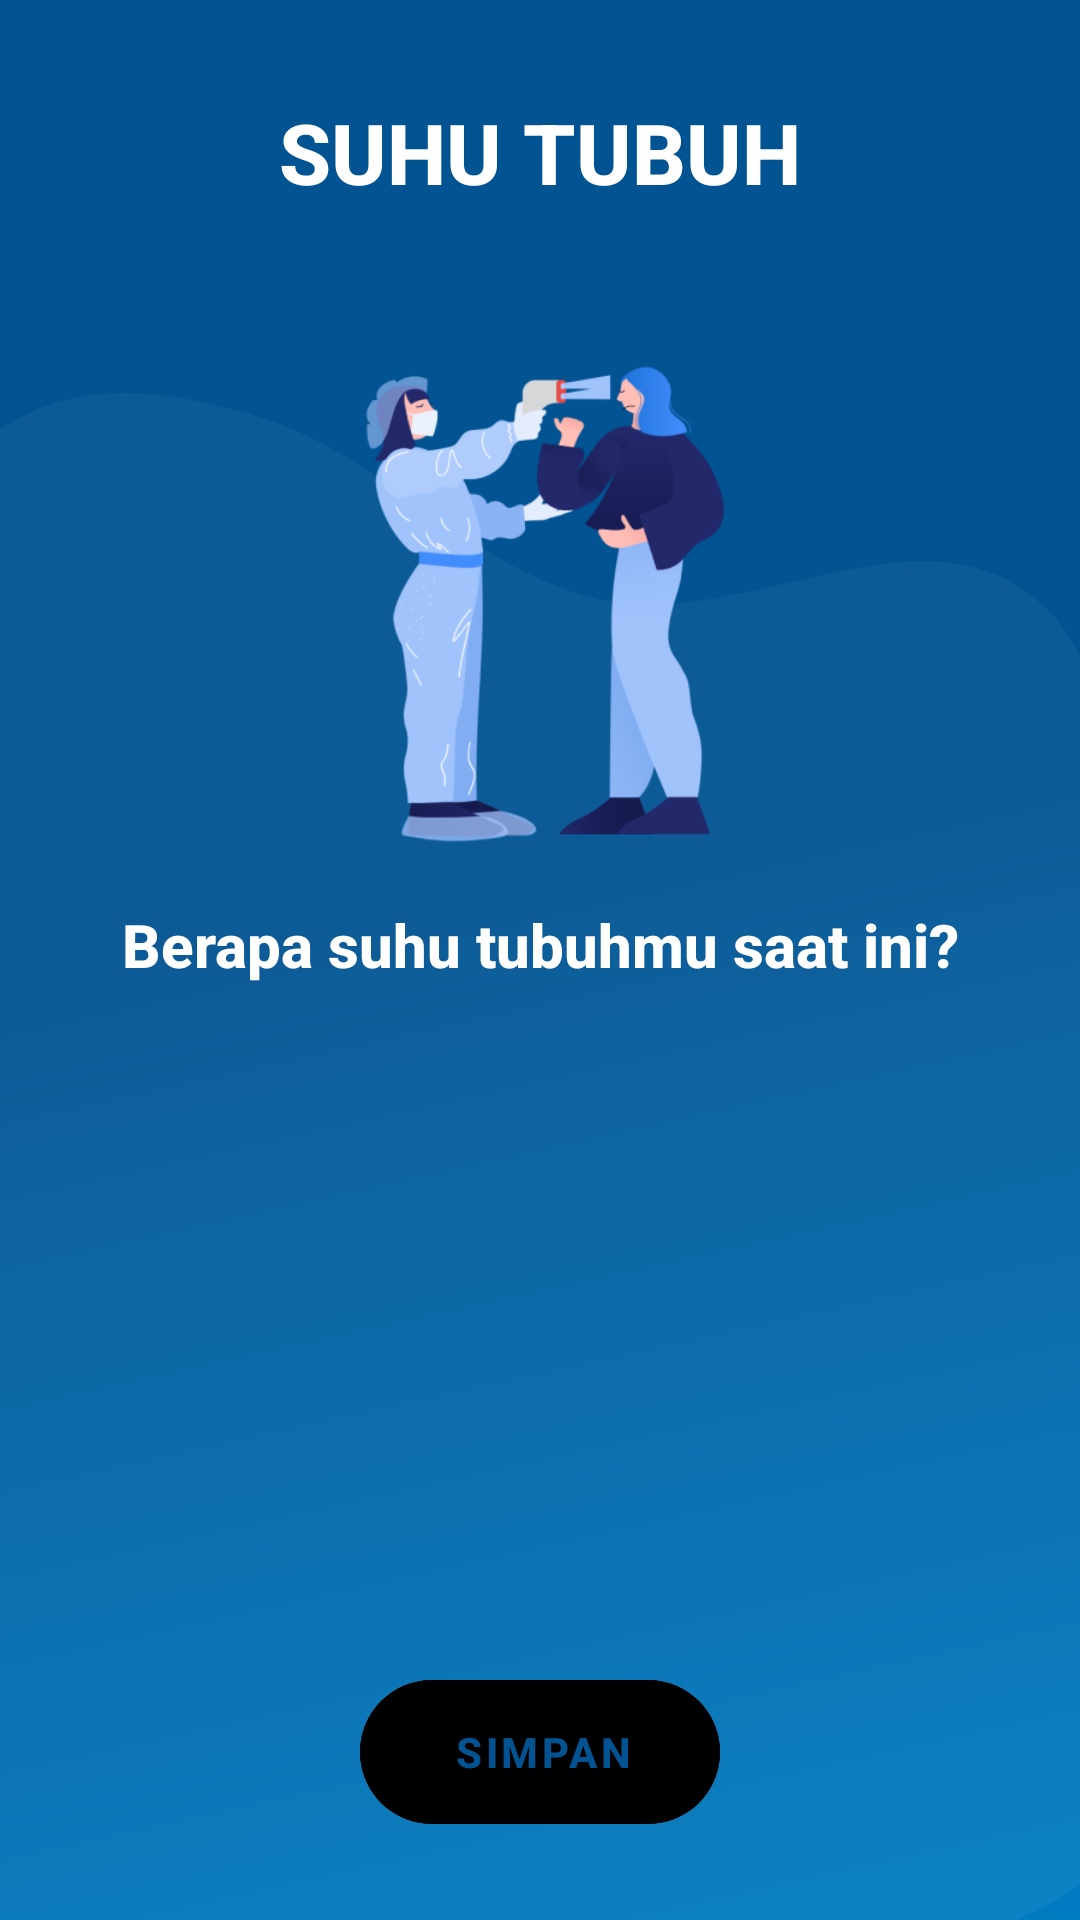

The Android layout XML behind this screen, and the referenced resources:
<!-- AndroidManifest.xml: application theme Theme.TemanIsolasi -->
<!-- res/layout/activity_input_data.xml -->
<?xml version="1.0" encoding="utf-8"?>
<androidx.constraintlayout.widget.ConstraintLayout xmlns:android="http://schemas.android.com/apk/res/android"
    xmlns:app="http://schemas.android.com/apk/res-auto"
    xmlns:tools="http://schemas.android.com/tools"
    android:layout_width="match_parent"
    android:layout_height="match_parent"
    android:background="@drawable/ic_bg_home"
    tools:context=".ui.base.inputdata.InputDataActivity">

    <TextView
        android:id="@+id/tvTitle"
        style="@style/Text.MainTitle"
        android:layout_width="wrap_content"
        android:layout_height="wrap_content"
        android:layout_marginTop="32dp"
        android:text="SUHU TUBUH"
        android:textColor="@color/white"
        android:textStyle="bold"
        app:layout_constraintEnd_toEndOf="parent"
        app:layout_constraintStart_toStartOf="parent"
        app:layout_constraintTop_toTopOf="parent" />

    <ImageView
        android:id="@+id/ivIllustration"
        android:layout_width="0dp"
        android:layout_height="200dp"
        android:layout_marginTop="16dp"
        app:layout_constraintDimensionRatio="1:1"
        app:layout_constraintEnd_toEndOf="parent"
        app:layout_constraintStart_toStartOf="parent"
        app:layout_constraintTop_toBottomOf="@+id/tvTitle"
        app:srcCompat="@drawable/il_temp" />

    <TextView
        android:id="@+id/tvContentDesc"
        style="@style/Text.Desc"
        android:layout_width="0dp"
        android:layout_height="wrap_content"
        android:layout_marginStart="32dp"
        android:layout_marginTop="16dp"
        android:layout_marginEnd="32dp"
        android:paddingBottom="24dp"
        android:text="Cek suhu tubuhmu menggunakan thermometer apapun yang kamu miliki Jangan lupa cek suhu tubuh setiap pagi dan sore hari ya"
        android:textAlignment="center"
        android:textColor="@color/white"
        android:visibility="gone"
        app:layout_constraintEnd_toEndOf="parent"
        app:layout_constraintStart_toStartOf="parent"
        app:layout_constraintTop_toBottomOf="@+id/ivIllustration" />

    <TextView
        android:id="@+id/tvContentTitle"
        style="@style/Text.Title"
        android:layout_width="0dp"
        android:layout_height="wrap_content"
        android:layout_marginStart="32dp"
        android:layout_marginTop="16dp"
        android:layout_marginEnd="32dp"
        android:text="Berapa suhu tubuhmu saat ini?"
        android:textAlignment="center"
        android:textColor="@color/white"
        android:textStyle="bold"
        app:layout_constraintEnd_toEndOf="parent"
        app:layout_constraintStart_toStartOf="parent"
        app:layout_constraintTop_toBottomOf="@+id/tvContentDesc" />

    <LinearLayout
        android:id="@+id/layoutEditText"
        android:layout_width="match_parent"
        android:layout_height="wrap_content"
        android:layout_marginStart="32dp"
        android:layout_marginEnd="32dp"
        android:orientation="vertical"
        android:visibility="gone"
        app:layout_constraintEnd_toEndOf="parent"
        app:layout_constraintStart_toStartOf="parent"
        app:layout_constraintTop_toBottomOf="@+id/tvContentTitle">

        <com.google.android.material.textfield.TextInputLayout
            android:id="@+id/tilTemp"
            style="@style/Widget.MaterialComponents.TextInputLayout.OutlinedBox"
            android:layout_width="match_parent"
            android:layout_height="wrap_content"
            android:layout_marginTop="16dp"
            android:visibility="gone"
            app:boxBackgroundColor="@color/white"
            app:hintEnabled="false"
            app:suffixText="°C">

            <com.google.android.material.textfield.TextInputEditText
                android:id="@+id/edtTemp"
                android:layout_width="match_parent"
                android:layout_height="wrap_content"
                android:hint="Masukkan suhu tubuh"
                android:inputType="numberDecimal" />
        </com.google.android.material.textfield.TextInputLayout>

        <com.google.android.material.textfield.TextInputLayout
            android:id="@+id/tilOxy"
            style="@style/Widget.MaterialComponents.TextInputLayout.OutlinedBox"
            android:layout_width="match_parent"
            android:layout_height="wrap_content"
            android:layout_marginTop="16dp"
            android:visibility="gone"
            app:boxBackgroundColor="@color/white"
            app:hintEnabled="false"
            app:suffixText="%SpO2">

            <com.google.android.material.textfield.TextInputEditText
                android:id="@+id/edtOxy"
                android:layout_width="match_parent"
                android:layout_height="wrap_content"
                android:hint="Masukkan saturasi oksigen"
                android:inputType="number" />
        </com.google.android.material.textfield.TextInputLayout>

        <com.google.android.material.textfield.TextInputLayout
            android:id="@+id/tilMed"
            style="@style/Widget.MaterialComponents.TextInputLayout.OutlinedBox"
            android:layout_width="match_parent"
            android:layout_height="wrap_content"
            android:layout_marginTop="16dp"
            android:visibility="gone"
            app:boxBackgroundColor="@color/white"
            app:hintEnabled="false">

            <com.google.android.material.textfield.TextInputEditText
                android:id="@+id/edtMed"
                android:layout_width="match_parent"
                android:layout_height="wrap_content"
                android:hint="Masukkan jenis obat"
                android:inputType="text" />
        </com.google.android.material.textfield.TextInputLayout>

    </LinearLayout>

    <LinearLayout
        android:id="@+id/layoutCheckbox"
        android:layout_width="match_parent"
        android:layout_height="wrap_content"
        android:layout_marginStart="32dp"
        android:layout_marginEnd="32dp"
        android:orientation="vertical"
        android:visibility="gone"
        app:layout_constraintEnd_toEndOf="parent"
        app:layout_constraintStart_toStartOf="parent"
        app:layout_constraintTop_toBottomOf="@+id/tvContentTitle">

        <RelativeLayout
            android:layout_width="match_parent"
            android:layout_height="wrap_content"
            android:layout_marginTop="16dp">

            <TextView
                style="@style/Text.Desc"
                android:layout_width="wrap_content"
                android:layout_height="wrap_content"
                android:layout_alignParentStart="true"
                android:layout_centerVertical="true"
                android:layout_toStartOf="@id/checkOne"
                android:text="Buka jendela kamar"
                android:textColor="@color/white"
                android:textStyle="bold" />

            <com.google.android.material.checkbox.MaterialCheckBox
                android:id="@+id/checkOne"
                android:layout_width="wrap_content"
                android:layout_height="wrap_content"
                android:layout_alignParentEnd="true"
                app:buttonTint="@color/white" />
        </RelativeLayout>

        <RelativeLayout
            android:layout_width="match_parent"
            android:layout_height="wrap_content">

            <TextView
                style="@style/Text.Desc"
                android:layout_width="wrap_content"
                android:layout_height="wrap_content"
                android:layout_alignParentStart="true"
                android:layout_centerVertical="true"
                android:layout_toStartOf="@id/checkTwo"
                android:text="Berjemur 10-15 menit"
                android:textColor="@color/white"
                android:textStyle="bold" />

            <com.google.android.material.checkbox.MaterialCheckBox
                android:id="@+id/checkTwo"
                android:layout_width="wrap_content"
                android:layout_height="wrap_content"
                android:layout_alignParentEnd="true"
                app:buttonTint="@color/white" />
        </RelativeLayout>

        <RelativeLayout
            android:layout_width="match_parent"
            android:layout_height="wrap_content">

            <TextView
                style="@style/Text.Desc"
                android:layout_width="wrap_content"
                android:layout_height="wrap_content"
                android:layout_alignParentStart="true"
                android:layout_centerVertical="true"
                android:layout_toStartOf="@id/checkThree"
                android:text="Olahraga ringan"
                android:textColor="@color/white"
                android:textStyle="bold" />

            <com.google.android.material.checkbox.MaterialCheckBox
                android:id="@+id/checkThree"
                android:layout_width="wrap_content"
                android:layout_height="wrap_content"
                android:layout_alignParentEnd="true"
                app:buttonTint="@color/white" />
        </RelativeLayout>

        <RelativeLayout
            android:layout_width="match_parent"
            android:layout_height="wrap_content">

            <TextView
                style="@style/Text.Desc"
                android:layout_width="wrap_content"
                android:layout_height="wrap_content"
                android:layout_alignParentStart="true"
                android:layout_centerVertical="true"
                android:layout_toStartOf="@id/checkFour"
                android:text="Membersihkan kamar"
                android:textColor="@color/white"
                android:textStyle="bold" />

            <com.google.android.material.checkbox.MaterialCheckBox
                android:id="@+id/checkFour"
                android:layout_width="wrap_content"
                android:layout_height="wrap_content"
                android:layout_alignParentEnd="true"
                app:buttonTint="@color/white" />
        </RelativeLayout>

    </LinearLayout>

    <com.google.android.material.floatingactionbutton.ExtendedFloatingActionButton
        android:id="@+id/btnSave"
        android:layout_width="wrap_content"
        android:layout_height="wrap_content"
        android:layout_marginStart="16dp"
        android:layout_marginEnd="16dp"
        android:layout_marginBottom="32dp"
        android:backgroundTint="@color/color_button_white"
        android:enabled="false"
        android:paddingStart="22dp"
        android:text="Simpan"
        android:textAlignment="center"
        android:textColor="@color/primary"
        android:textStyle="bold"
        app:layout_constraintBottom_toBottomOf="parent"
        app:layout_constraintEnd_toEndOf="parent"
        app:layout_constraintStart_toStartOf="parent" />


</androidx.constraintlayout.widget.ConstraintLayout>
<!-- resources referenced by this layout -->
<resources>
  <color name="primary">#015391</color>
  <color name="white">#FFFFFFFF</color>
  <!-- drawable ic_bg_home: vector/xml drawable (drawable, 2020 chars, omitted) -->
  <!-- drawable il_temp: png bitmap (drawable, 42949 bytes) -->
  <style name="Text.Desc">
          <item name="android:textSize">16sp</item>
          <item name="android:textAppearance">@style/TextAppearance.AppCompat.Body1</item>
      </style>
  <style name="Text.MainTitle">
          <item name="android:textSize">28sp</item>
          <item name="android:textAppearance">@style/TextAppearance.AppCompat.Title</item>
      </style>
  <style name="Text.Title">
          <item name="android:textSize">20sp</item>
          <item name="android:textAppearance">@style/TextAppearance.AppCompat.Title</item>
      </style>
  <style name="Theme.TemanIsolasi" parent="Theme.MaterialComponents.Light.NoActionBar">
          
          <item name="colorPrimary">@color/primary</item>
          <item name="colorPrimaryVariant">@color/primary</item>
          <item name="colorOnPrimary">@color/white</item>
          
          <item name="colorSecondary">@color/secondary</item>
          <item name="colorSecondaryVariant">@color/secondary</item>
          <item name="colorOnSecondary">@color/black</item>
          
          <item name="android:statusBarColor" tools:targetApi="l">?attr/colorPrimaryVariant</item>
          
  
          
          <item name="shapeAppearanceSmallComponent">@style/AppShapeAppearance.SmallComponent</item>
          <item name="shapeAppearanceMediumComponent">@style/AppShapeAppearance.MediumComponent</item>
          <item name="shapeAppearanceLargeComponent">@style/AppShapeAppearance.LargeComponent</item>
          
          <item name="bottomSheetStyle">@style/AppStandardBottomSheet</item>
          <item name="bottomSheetDialogTheme">@style/AppModalBottomSheet</item>
          <item name="colorControlNormal">@android:color/white</item>
      </style>
  <color name="secondary">#6ED1FE</color>
  <color name="black">#FF000000</color>
  <style name="AppShapeAppearance.SmallComponent" parent="ShapeAppearance.MaterialComponents.SmallComponent">
          <item name="cornerFamily">rounded</item>
          <item name="cornerSize">16dp</item>
      </style>
  <style name="AppShapeAppearance.MediumComponent" parent="ShapeAppearance.MaterialComponents.MediumComponent">
          <item name="cornerFamily">rounded</item>
          <item name="cornerSize">16dp</item>
      </style>
  <style name="AppShapeAppearance.LargeComponent" parent="ShapeAppearance.MaterialComponents.LargeComponent">
          <item name="cornerFamily">rounded</item>
          <item name="cornerSize">16dp</item>
      </style>
  <style name="AppStandardBottomSheet">
          <item name="shapeAppearance">?attr/shapeAppearanceLargeComponent</item>
          <item name="backgroundTint">@color/white</item>
          <item name="android:elevation">8dp</item>
          <item name="behavior_hideable">false</item>
          <item name="behavior_draggable">true</item>
          <item name="behavior_skipCollapsed">false</item>
          <item name="behavior_peekHeight">300dp</item>
          <item name="behavior_fitToContents">false</item>
          <item name="behavior_halfExpandedRatio">0.5</item>
      </style>
  <style name="AppModalBottomSheet" parent="ThemeOverlay.MaterialComponents.DayNight.BottomSheetDialog">
          <item name="bottomSheetStyle">@style/ModalBottomSheet</item>
      </style>
  <style name="ModalBottomSheet" parent="Widget.MaterialComponents.BottomSheet.Modal">
          
      </style>
</resources>
